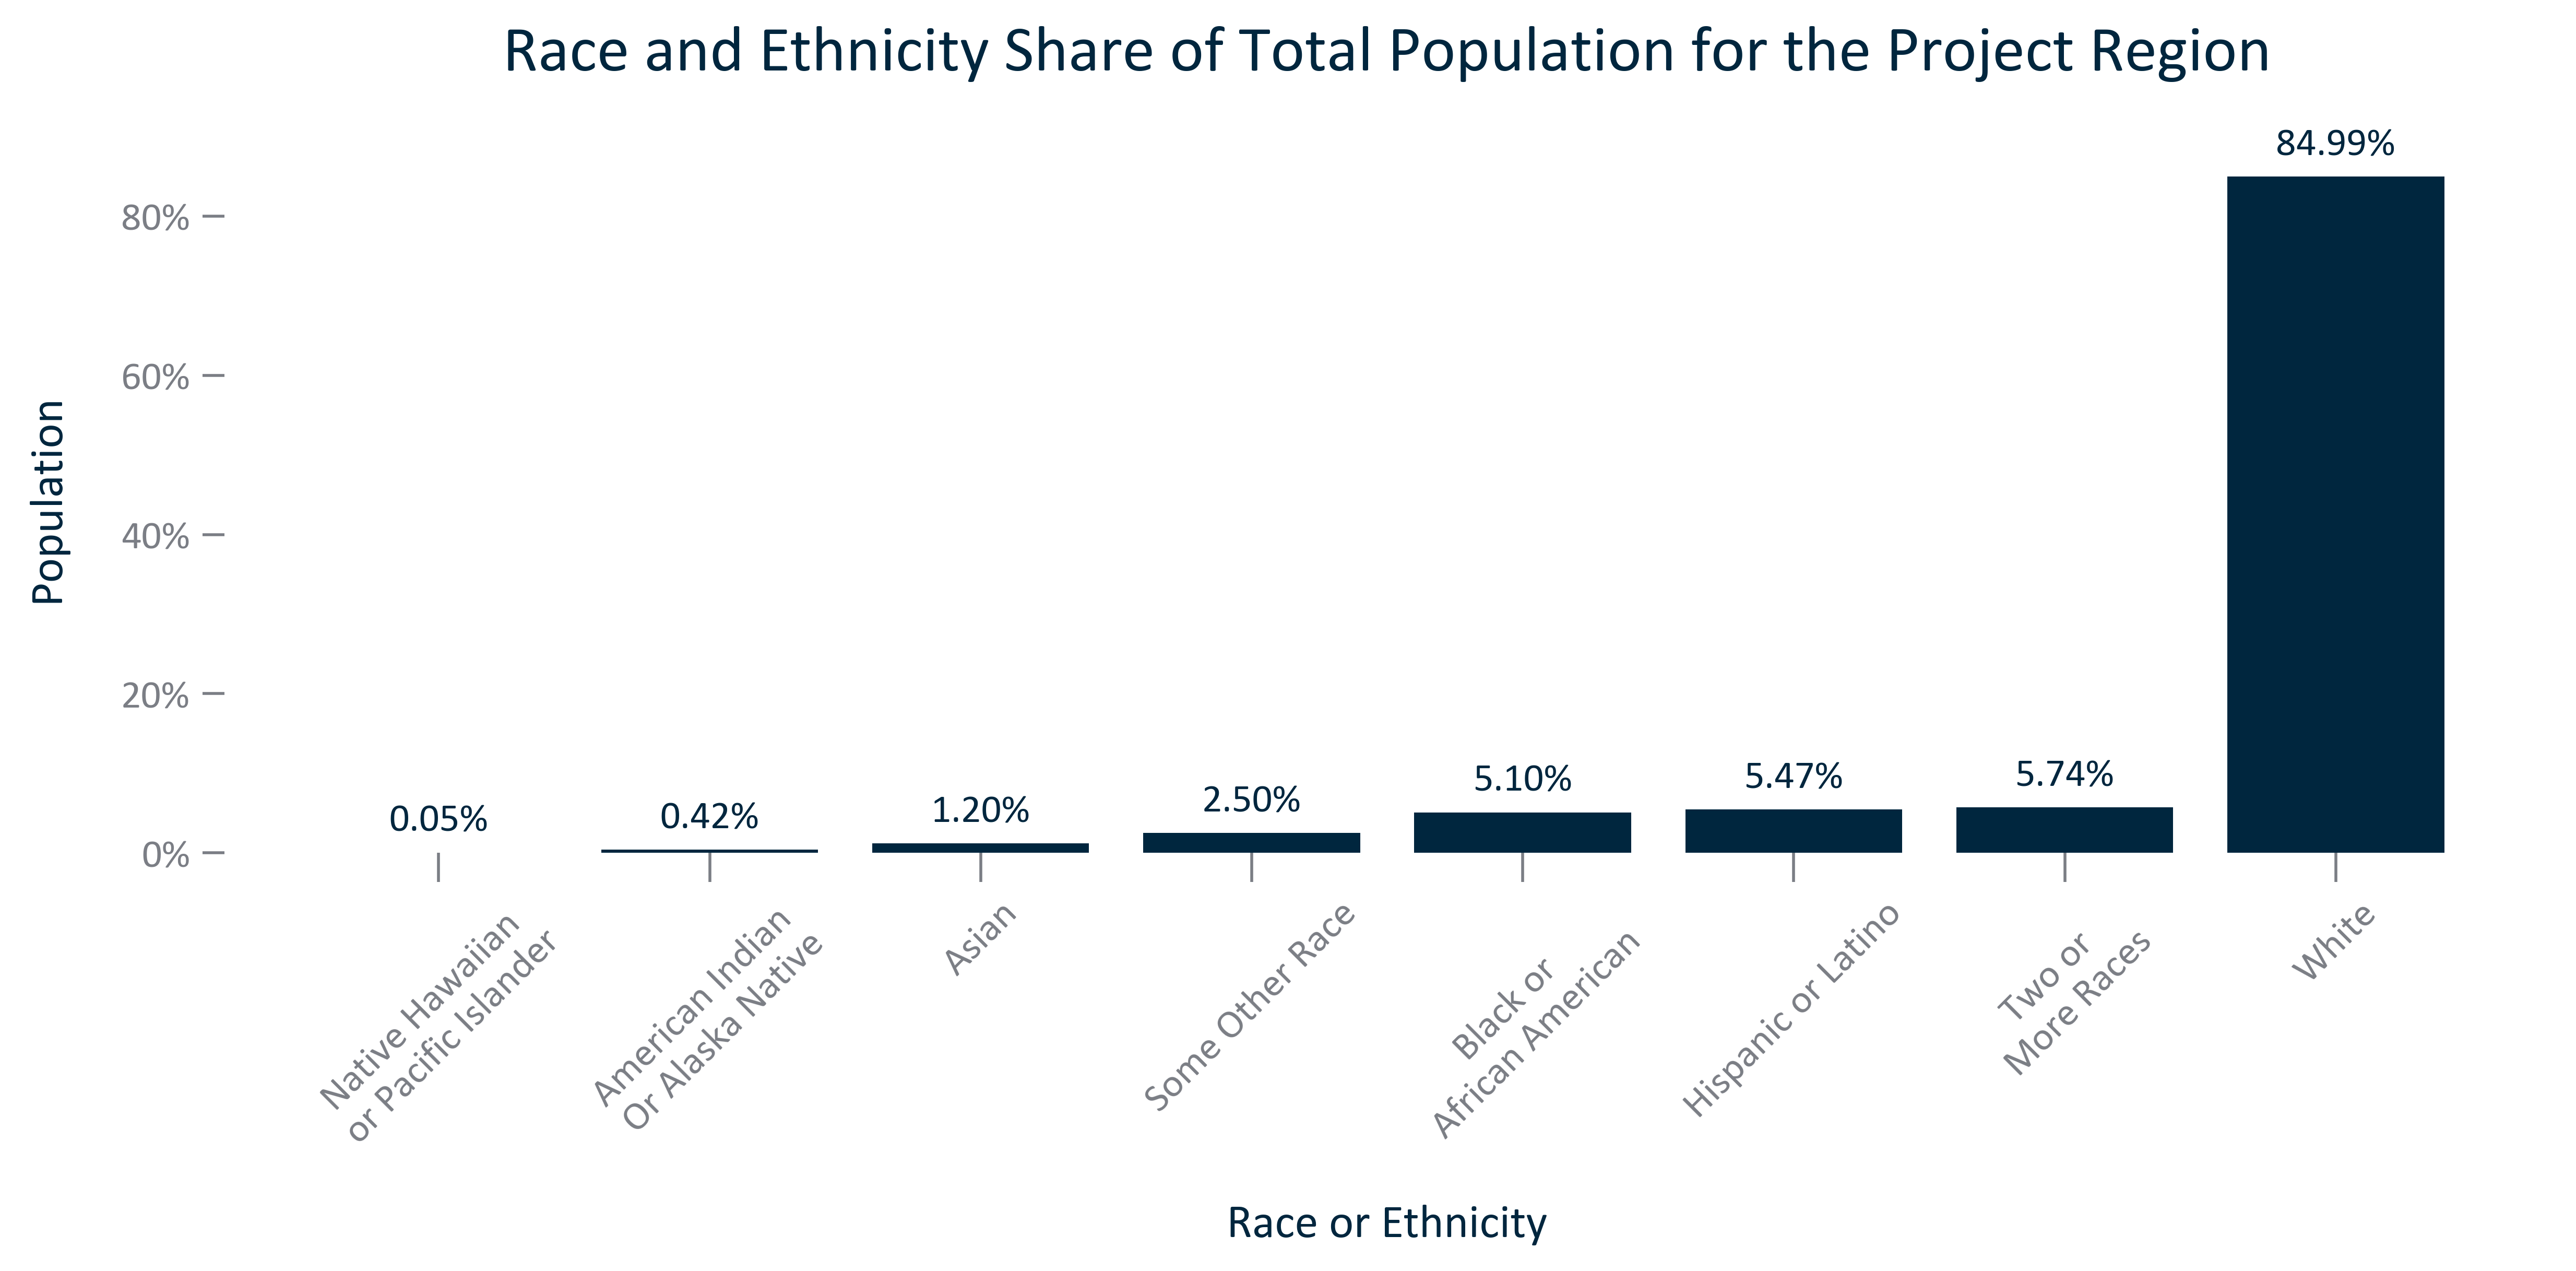

The table this chart was drawn from, first rows:
, Race or Ethnicity, Population
4, Native Hawaiian ?or Pacific Islander, 0.0465
2, American Indian ?Or Alaska Native, 0.4193
3, Asian, 1.199
5, Some Other Race, 2.498
1, Black or ?African American, 5.105
7, Hispanic or Latino, 5.469
6, Two or ?More Races, 5.737
0, White, 84.99
